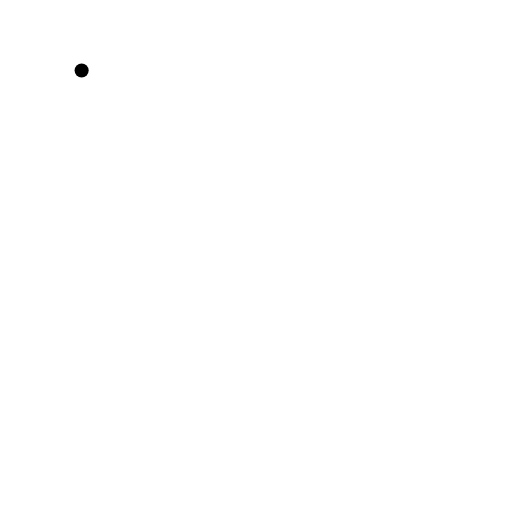
t = 0.00 s
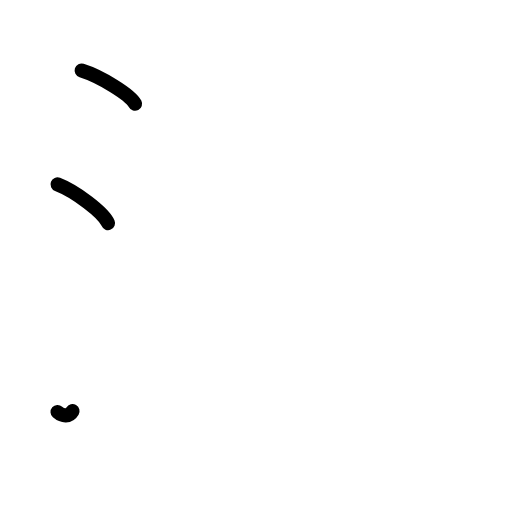
t = 2.38 s
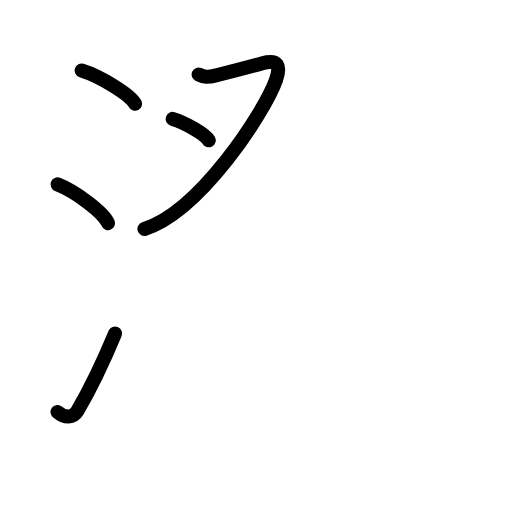
t = 4.75 s
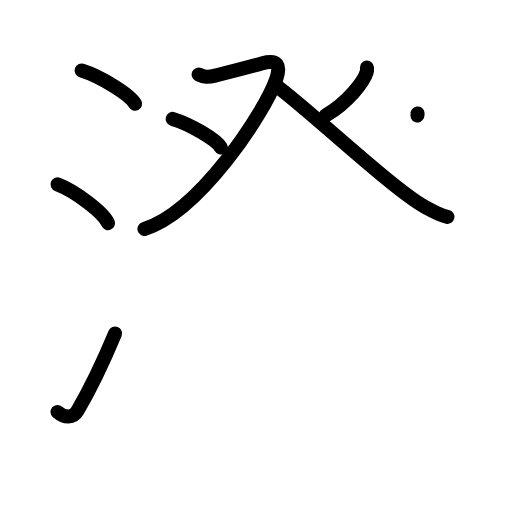
t = 7.25 s
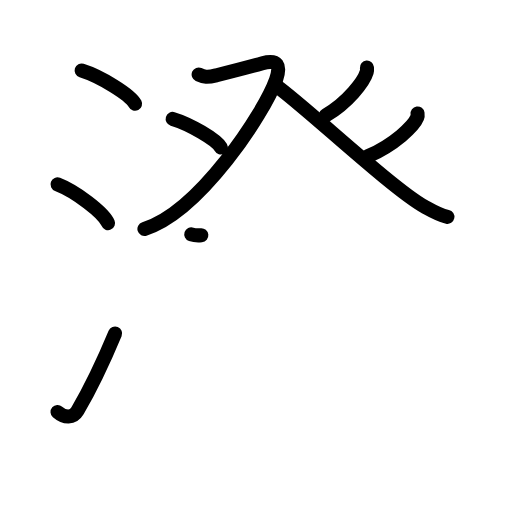
t = 8.17 s
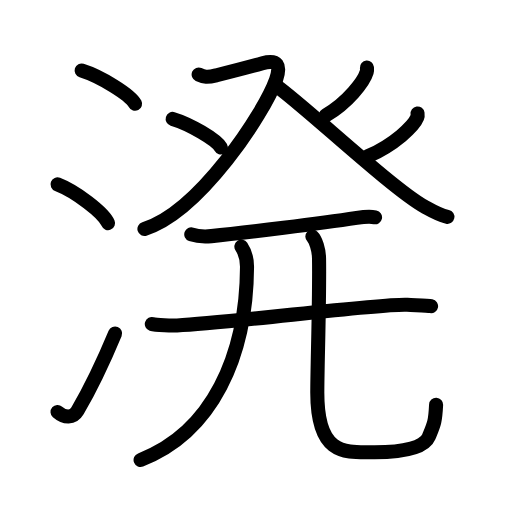
t = 12.00 s

The animated SVG that drew these frames (rendered in a browser with its animation timeline set to each time). Animation: 39 SMIL elements (animate=39); one cycle of 12.00 s.

<?xml version="1.0" encoding="UTF-8"?>
<!--
AniKanjiVG is licensed by CC-BY-SA Paul C. Sommerhoff (https://bitbucket.org/sommerhoff/anikanjivg).
AniKanjiVG uses KanjiVG which is licensed by CC-BY-SA Ulrich Apel (http://kanjivg.tagaini.net).
See also http://creativecommons.org/licenses/by-sa/3.0/
-->
<svg xmlns:kvg='http://kanjivg.tagaini.net' xmlns='http://www.w3.org/2000/svg' width='109' height='109' viewBox='0 0 109 109' style='fill:none;stroke:#000000;stroke-width:3;stroke-linecap:round;stroke-linejoin:round;' id="kvg:kanji_06e8c"><g id="kvg:06e8c" kvg:element="溌"><g id="kvg:06e8c-g1" kvg:element="氵" kvg:variant="true" kvg:original="水" kvg:position="left" kvg:radical="general"><path id="kvg:06e8c-s1" kvg:type="㇔" d="M17.38,15c4.01,1.25,10.36,5.15,11.37,7.09"><animate attributeName="d" begin="0.0s" dur="1.0s" from="M17.38,15C17.38,15,17.38,15,17.38,15" to="M17.38,15c4.01,1.25,10.36,5.15,11.37,7.09" />
</path>
<path id="kvg:06e8c-s2" kvg:type="㇔" d="M12.25,39.25c3.79,1.46,9.8,5.99,10.75,8.25"><animate attributeName="d" begin="1.0s" dur="1.0s" from="M12.25,39.25C12.25,39.25,12.25,39.25,12.25,39.25" to="M12.25,39.25c3.79,1.46,9.8,5.99,10.75,8.25" />
<animate attributeName="d" begin="0s" dur="1.0s" from="M-100,-100" to="M-100,-100" />
</path>
<path id="kvg:06e8c-s3" kvg:type="㇀" d="M12.25,87.71c1.5,1.31,3.31,1.36,4.25-0.25C19.25,82.75,22,77,24.5,71"><animate attributeName="d" begin="2.0s" dur="0.5s" from="M12.25,87.71C12.25,87.71,12.25,87.71,12.25,87.71" to="M12.25,87.71c1.5,1.31,3.31,1.36,4.25-0.25" />
<animate attributeName="d" begin="2.5s" dur="0.5s" from="M12.25,87.71c1.5,1.31,3.31,1.36,4.25-0.25c0,0,0,0,0,0,0" to="M12.25,87.71c1.5,1.31,3.31,1.36,4.25-0.25C19.25,82.75,22,77,24.5,71" />
<animate attributeName="d" begin="0s" dur="2.0s" from="M-100,-100" to="M-100,-100" />
</path>
</g>
<g id="kvg:06e8c-g2" kvg:element="発" kvg:position="right"><g id="kvg:06e8c-g3" kvg:element="癶" kvg:position="top"><g id="kvg:06e8c-g4" kvg:position="left"><path id="kvg:06e8c-s4" kvg:type="㇇" d="M42.29,15.86c1.24,0.56,1.75,0.68,3.71,0.19c3.3-0.83,5.77-1.45,9.88-2.58c3.23-0.89,3.95,0.47,2.9,3.48C56.3,24,42.5,45.04,30.75,48.75"><animate attributeName="d" begin="3.0s" dur="0.25s" from="M42.29,15.86C42.29,15.86,42.29,15.86,42.29,15.86" to="M42.29,15.86c1.24,0.56,1.75,0.68,3.71,0.19" />
<animate attributeName="d" begin="3.25s" dur="0.25s" from="M42.29,15.86c1.24,0.56,1.75,0.68,3.71,0.19c0,0,0,0,0,0,0" to="M42.29,15.86c1.24,0.56,1.75,0.68,3.71,0.19c3.3-0.83,5.77-1.45,9.88-2.58" />
<animate attributeName="d" begin="3.5s" dur="0.25s" from="M42.29,15.86c1.24,0.56,1.75,0.68,3.71,0.19c3.3-0.83,5.77-1.45,9.88-2.58c0,0,0,0,0,0,0" to="M42.29,15.86c1.24,0.56,1.75,0.68,3.71,0.19c3.3-0.83,5.77-1.45,9.88-2.58c3.23-0.89,3.95,0.47,2.9,3.48" />
<animate attributeName="d" begin="3.75s" dur="0.25s" from="M42.29,15.86c1.24,0.56,1.75,0.68,3.71,0.19c3.3-0.83,5.77-1.45,9.88-2.58c3.23-0.89,3.95,0.47,2.9,3.48c0,0,0,0,0,0,0" to="M42.29,15.86c1.24,0.56,1.75,0.68,3.71,0.19c3.3-0.83,5.77-1.45,9.88-2.58c3.23-0.89,3.95,0.47,2.9,3.48C56.3,24,42.5,45.04,30.75,48.75" />
<animate attributeName="d" begin="0s" dur="3.0s" from="M-100,-100" to="M-100,-100" />
</path>
<path id="kvg:06e8c-s5" kvg:type="㇔" d="M36.76,25.32c3.61,1.07,9.34,4.4,10.24,6.06"><animate attributeName="d" begin="4.0s" dur="1.0s" from="M36.76,25.32C36.76,25.32,36.76,25.32,36.76,25.32" to="M36.76,25.32c3.61,1.07,9.34,4.4,10.24,6.06" />
<animate attributeName="d" begin="0s" dur="4.0s" from="M-100,-100" to="M-100,-100" />
</path>
</g>
<g id="kvg:06e8c-g5" kvg:position="right"><path id="kvg:06e8c-s6" kvg:type="㇒" d="M78.12,14.39c0.02,0.24,0.05,0.62-0.05,0.96c-0.6,2.03-4.02,6.49-8.7,9.22"><animate attributeName="d" begin="5.0s" dur="0.5s" from="M78.12,14.39C78.12,14.39,78.12,14.39,78.12,14.39" to="M78.12,14.39c0.02,0.24,0.05,0.62-0.05,0.96" />
<animate attributeName="d" begin="5.5s" dur="0.5s" from="M78.12,14.39c0.02,0.24,0.05,0.62-0.05,0.96c0,0,0,0,0,0,0" to="M78.12,14.39c0.02,0.24,0.05,0.62-0.05,0.96c-0.6,2.03-4.02,6.49-8.7,9.22" />
<animate attributeName="d" begin="0s" dur="5.0s" from="M-100,-100" to="M-100,-100" />
</path>
<path id="kvg:06e8c-s7" kvg:type="㇏" d="M58.79,18.26c6.4,4.59,24.63,21.84,31.58,25.72c1.86,1.04,3.17,1.82,4.88,2.19"><animate attributeName="d" begin="6.0s" dur="0.5s" from="M58.79,18.26C58.79,18.26,58.79,18.26,58.79,18.26" to="M58.79,18.26c6.4,4.59,24.63,21.84,31.58,25.72" />
<animate attributeName="d" begin="6.5s" dur="0.5s" from="M58.79,18.26c6.4,4.59,24.63,21.84,31.58,25.72c0,0,0,0,0,0,0" to="M58.79,18.26c6.4,4.59,24.63,21.84,31.58,25.72c1.86,1.04,3.17,1.82,4.88,2.19" />
<animate attributeName="d" begin="0s" dur="6.0s" from="M-100,-100" to="M-100,-100" />
</path>
<path id="kvg:06e8c-s8" kvg:type="㇒" d="M88.89,24.15c0.03,0.22,0.06,0.56-0.06,0.86c-0.72,1.82-4.87,5.82-10.53,8.27"><animate attributeName="d" begin="7.0s" dur="0.5s" from="M88.89,24.15C88.89,24.15,88.89,24.15,88.89,24.15" to="M88.89,24.15c0.03,0.22,0.06,0.56-0.06,0.86" />
<animate attributeName="d" begin="7.5s" dur="0.5s" from="M88.89,24.15c0.03,0.22,0.06,0.56-0.06,0.86c0,0,0,0,0,0,0" to="M88.89,24.15c0.03,0.22,0.06,0.56-0.06,0.86c-0.72,1.82-4.87,5.82-10.53,8.27" />
<animate attributeName="d" begin="0s" dur="7.0s" from="M-100,-100" to="M-100,-100" />
</path>
</g>
</g>
<g id="kvg:06e8c-g6" kvg:position="bottom"><g id="kvg:06e8c-g7" kvg:element="二"><g id="kvg:06e8c-g8" kvg:position="top"><path id="kvg:06e8c-s9" kvg:type="㇐" d="M40.72,49.89c1.11,0.38,3.15,0.49,4.27,0.38c7.09-0.66,23.59-2.77,30.95-3.88c1.83-0.28,2.97-0.32,3.9-0.13"><animate attributeName="d" begin="8.0s" dur="0.3333333333333333s" from="M40.72,49.89C40.72,49.89,40.72,49.89,40.72,49.89" to="M40.72,49.89c1.11,0.38,3.15,0.49,4.27,0.38" />
<animate attributeName="d" begin="8.333333333333334s" dur="0.3333333333333333s" from="M40.72,49.89c1.11,0.38,3.15,0.49,4.27,0.38c0,0,0,0,0,0,0" to="M40.72,49.89c1.11,0.38,3.15,0.49,4.27,0.38c7.09-0.66,23.59-2.77,30.95-3.88" />
<animate attributeName="d" begin="8.666666666666666s" dur="0.3333333333333333s" from="M40.72,49.89c1.11,0.38,3.15,0.49,4.27,0.38c7.09-0.66,23.59-2.77,30.95-3.88c0,0,0,0,0,0,0" to="M40.72,49.89c1.11,0.38,3.15,0.49,4.27,0.38c7.09-0.66,23.59-2.77,30.95-3.88c1.83-0.28,2.97-0.32,3.9-0.13" />
<animate attributeName="d" begin="0s" dur="8.0s" from="M-100,-100" to="M-100,-100" />
</path>
</g>
<g id="kvg:06e8c-g9" kvg:position="bottom"><path id="kvg:06e8c-s10" kvg:type="㇐" d="M32.32,68.99c0.9,0.29,4.46,0.33,5.37,0.29c11.94-0.58,43.45-4.73,49.01-4.39c1.5,0.09,4.32,0.14,5.07,0.28"><animate attributeName="d" begin="9.0s" dur="0.3333333333333333s" from="M32.32,68.99C32.32,68.99,32.32,68.99,32.32,68.99" to="M32.32,68.99c0.9,0.29,4.46,0.33,5.37,0.29" />
<animate attributeName="d" begin="9.333333333333334s" dur="0.3333333333333333s" from="M32.32,68.99c0.9,0.29,4.46,0.33,5.37,0.29c0,0,0,0,0,0,0" to="M32.32,68.99c0.9,0.29,4.46,0.33,5.37,0.29c11.94-0.58,43.45-4.73,49.01-4.39" />
<animate attributeName="d" begin="9.666666666666666s" dur="0.3333333333333333s" from="M32.32,68.99c0.9,0.29,4.46,0.33,5.37,0.29c11.94-0.58,43.45-4.73,49.01-4.39c0,0,0,0,0,0,0" to="M32.32,68.99c0.9,0.29,4.46,0.33,5.37,0.29c11.94-0.58,43.45-4.73,49.01-4.39c1.5,0.09,4.32,0.14,5.07,0.28" />
<animate attributeName="d" begin="0s" dur="9.0s" from="M-100,-100" to="M-100,-100" />
</path>
</g>
</g>
<g id="kvg:06e8c-g10" kvg:element="儿" kvg:variant="true" kvg:original="八"><g id="kvg:06e8c-g11" kvg:element="丿" kvg:position="left"><path id="kvg:06e8c-s11" kvg:type="㇒" d="M51.39,52.5c0.67,1,1.2,2.73,1.2,4.3C52.49,75.75,45.22,92,29.93,97.92"><animate attributeName="d" begin="10.0s" dur="0.5s" from="M51.39,52.5C51.39,52.5,51.39,52.5,51.39,52.5" to="M51.39,52.5c0.67,1,1.2,2.73,1.2,4.3" />
<animate attributeName="d" begin="10.5s" dur="0.5s" from="M51.39,52.5c0.67,1,1.2,2.73,1.2,4.3c0,0,0,0,0,0,0" to="M51.39,52.5c0.67,1,1.2,2.73,1.2,4.3C52.49,75.75,45.22,92,29.93,97.92" />
<animate attributeName="d" begin="0s" dur="10.0s" from="M-100,-100" to="M-100,-100" />
</path>
</g>
<g id="kvg:06e8c-g12" kvg:position="right"><path id="kvg:06e8c-s12" kvg:type="㇟" d="M66.5,50.37c0.71,0.66,1.39,2.73,1.42,4.65c0.14,8.61-0.37,22.75-0.37,28.61c0,13.67,6.16,12.65,12.22,12.65c6.4,0,10.59-1.08,11.51-3.28c1.13-2.72,1.38-3.15,1.56-6.83"><animate attributeName="d" begin="11.0s" dur="0.2s" from="M66.5,50.37C66.5,50.37,66.5,50.37,66.5,50.37" to="M66.5,50.37c0.71,0.66,1.39,2.73,1.42,4.65" />
<animate attributeName="d" begin="11.2s" dur="0.2s" from="M66.5,50.37c0.71,0.66,1.39,2.73,1.42,4.65c0,0,0,0,0,0,0" to="M66.5,50.37c0.71,0.66,1.39,2.73,1.42,4.65c0.14,8.61-0.37,22.75-0.37,28.61" />
<animate attributeName="d" begin="11.4s" dur="0.2s" from="M66.5,50.37c0.71,0.66,1.39,2.73,1.42,4.65c0.14,8.61-0.37,22.75-0.37,28.61c0,0,0,0,0,0,0" to="M66.5,50.37c0.71,0.66,1.39,2.73,1.42,4.65c0.14,8.61-0.37,22.75-0.37,28.61c0,13.67,6.16,12.65,12.22,12.65" />
<animate attributeName="d" begin="11.6s" dur="0.2s" from="M66.5,50.37c0.71,0.66,1.39,2.73,1.42,4.65c0.14,8.61-0.37,22.75-0.37,28.61c0,13.67,6.16,12.65,12.22,12.65c0,0,0,0,0,0,0" to="M66.5,50.37c0.71,0.66,1.39,2.73,1.42,4.65c0.14,8.61-0.37,22.75-0.37,28.61c0,13.67,6.16,12.65,12.22,12.65c6.4,0,10.59-1.08,11.51-3.28" />
<animate attributeName="d" begin="11.8s" dur="0.2s" from="M66.5,50.37c0.71,0.66,1.39,2.73,1.42,4.65c0.14,8.61-0.37,22.75-0.37,28.61c0,13.67,6.16,12.65,12.22,12.65c6.4,0,10.59-1.08,11.51-3.28c0,0,0,0,0,0,0" to="M66.5,50.37c0.71,0.66,1.39,2.73,1.42,4.65c0.14,8.61-0.37,22.75-0.37,28.61c0,13.67,6.16,12.65,12.22,12.65c6.4,0,10.59-1.08,11.51-3.28c1.13-2.72,1.38-3.15,1.56-6.83" />
<animate attributeName="d" begin="0s" dur="11.0s" from="M-100,-100" to="M-100,-100" />
</path>
</g>
</g>
</g>
</g>
</g>
</svg>
